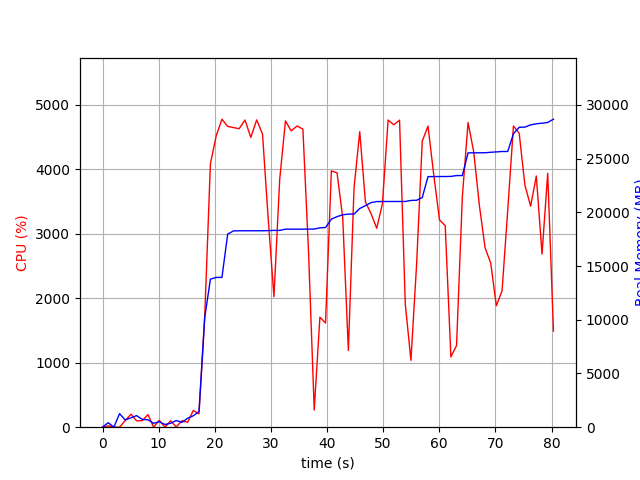

Source data for this figure (header and first rows):
elapsed_time, nproc, cpu, mem_real, mem_virtual
5.7697296142578125e-05, 1, 0.0, 10.89, 3188
1.009, 2, 20.8, 415.2, 938.7
2.023, 1, 3.0, 11.51, 33.38
3.032, 25, 0.0, 1260, 11258
4.042, 4, 102.8, 668.7, 2076
5.054, 4, 200.8, 874.2, 2304
6.065, 7, 99.0, 1078, 2860
7.075, 3, 101.0, 724.3, 1804
8.085, 4, 195.8, 692.7, 2473
9.097, 4, 2.0, 361.7, 1657
10.11, 6, 106.0, 511.7, 2341
11.12, 3, 1.0, 249.4, 1314
12.13, 3, 99.0, 365.5, 1418
13.14, 5, 3.0, 623, 2244
14.15, 4, 100.8, 448.7, 1793
15.16, 2, 75.1, 834.1, 6962
16.17, 1, 260.3, 1067, 7230
17.18, 1, 207.8, 1455, 7310
18.2, 1, 1715, 10195, 23182
19.22, 1, 4087, 13777, 23182
20.25, 1, 4521, 13941, 23182
21.27, 1, 4778, 13941, 23182
22.29, 1, 4666, 17969, 24487
23.32, 1, 4649, 18267, 24487
24.34, 1, 4631, 18283, 24487
25.38, 1, 4766, 18283, 24487
26.42, 1, 4495, 18283, 24487
27.46, 1, 4768, 18283, 24487
28.5, 1, 4548, 18283, 24487
29.51, 1, 3235, 18297, 24489
30.54, 1, 2025, 18314, 24489
31.57, 1, 3850, 18314, 24489
32.59, 1, 4751, 18430, 24609
33.61, 1, 4597, 18432, 24609
34.66, 1, 4673, 18432, 24609
35.7, 1, 4624, 18432, 24609
36.71, 1, 2704, 18438, 24609
37.72, 1, 266.9, 18439, 24609
38.72, 1, 1706, 18555, 24609
39.73, 1, 1618, 18583, 24609
40.77, 1, 3976, 19366, 25785
41.78, 1, 3947, 19596, 25915
42.79, 1, 3254, 19768, 25915
43.8, 1, 1192, 19836, 26011
44.81, 1, 3707, 19836, 26011
45.82, 1, 4585, 20354, 26497
46.83, 1, 3498, 20621, 26497
47.84, 1, 3312, 20903, 26497
48.85, 1, 3087, 20999, 26497
49.86, 1, 3461, 21007, 26497
50.88, 1, 4765, 21007, 26497
51.9, 1, 4692, 21007, 26497
52.92, 1, 4764, 21007, 26497
53.94, 1, 1912, 21007, 26497
54.95, 1, 1037, 21105, 26609
55.95, 1, 2524, 21121, 26609
56.96, 1, 4438, 21376, 36869
57.99, 1, 4672, 23322, 37049
59.01, 1, 3913, 23324, 37049
60.04, 1, 3215, 23330, 37049
... 20 more rows
